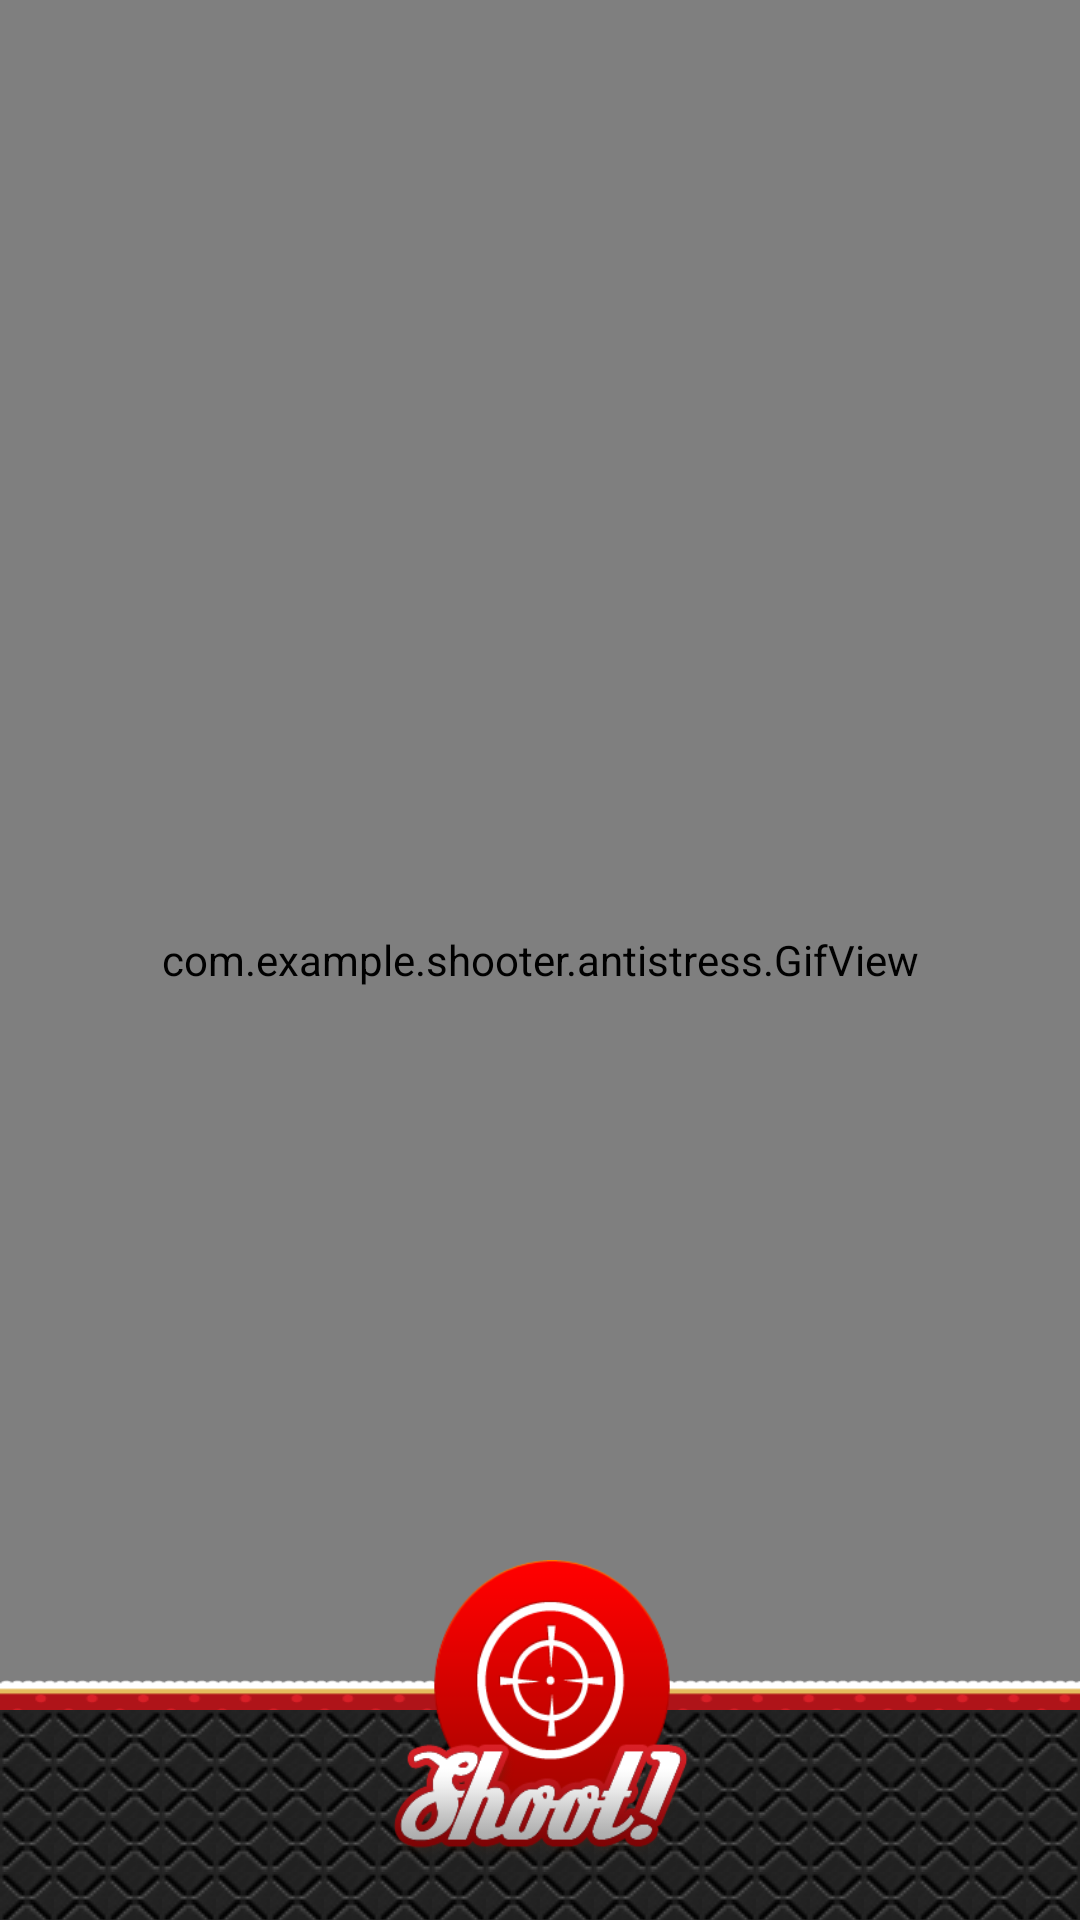

Here is an Android app screen rendered from its layout file. Give the layout XML and the strings, colors and styles it references.
<!-- AndroidManifest.xml: application theme AppTheme -->
<!-- res/layout/main.xml -->
<RelativeLayout xmlns:android="http://schemas.android.com/apk/res/android"
    xmlns:tools="http://schemas.android.com/tools"
    android:layout_width="match_parent"
    android:layout_height="match_parent" >

    <SurfaceView
        android:id="@+id/cameraSurfaceView"
        android:layout_width="match_parent"
        android:layout_height="match_parent" />

    <com.example.shooter.antistress.GifView
        android:id="@+id/throwingObjectSurfaceView"
        android:layout_width="match_parent"
        android:layout_height="match_parent" />

    <ImageView
        android:id="@+id/footerBackImageView"
        android:layout_width="match_parent"
        android:layout_height="70dp"
        android:layout_alignParentBottom="true"
        android:layout_alignParentLeft="true"
        android:layout_marginBottom="10dp"
        android:scaleType="fitXY"
        android:src="@drawable/footer" />

    <ImageView
        android:id="@+id/footerImageView"
        android:layout_width="wrap_content"
        android:layout_height="70dp"
        android:layout_alignParentBottom="true"
        android:layout_alignParentLeft="true"
        android:layout_alignParentRight="true"
        android:background="@drawable/menu_background" />

    <ImageButton
        android:id="@+id/shootImageButton"
        android:layout_width="100dp"
        android:layout_height="100dp"
        android:layout_alignParentBottom="true"
        android:layout_centerHorizontal="true"
        android:layout_marginBottom="20dp"
        android:background="#00000000"
        android:scaleType="fitXY"
        android:src="@drawable/main_shoot_button" />

</RelativeLayout>
<!-- resources referenced by this layout -->
<resources>
  <!-- drawable footer: png bitmap (drawable, 9453 bytes) -->
  <!-- drawable main_shoot_button: png bitmap (drawable, 27420 bytes) -->
  <!-- drawable menu_background (drawable) -->
  <?xml version="1.0" encoding="utf-8"?>
  <bitmap xmlns:android="http://schemas.android.com/apk/res/android"
      android:src="@drawable/menu_background_image"
      android:tileMode="repeat" />
  <style name="AppTheme" parent="android:Theme.Light" />
  <!-- drawable menu_background_image: png bitmap (drawable, 840 bytes) -->
</resources>
